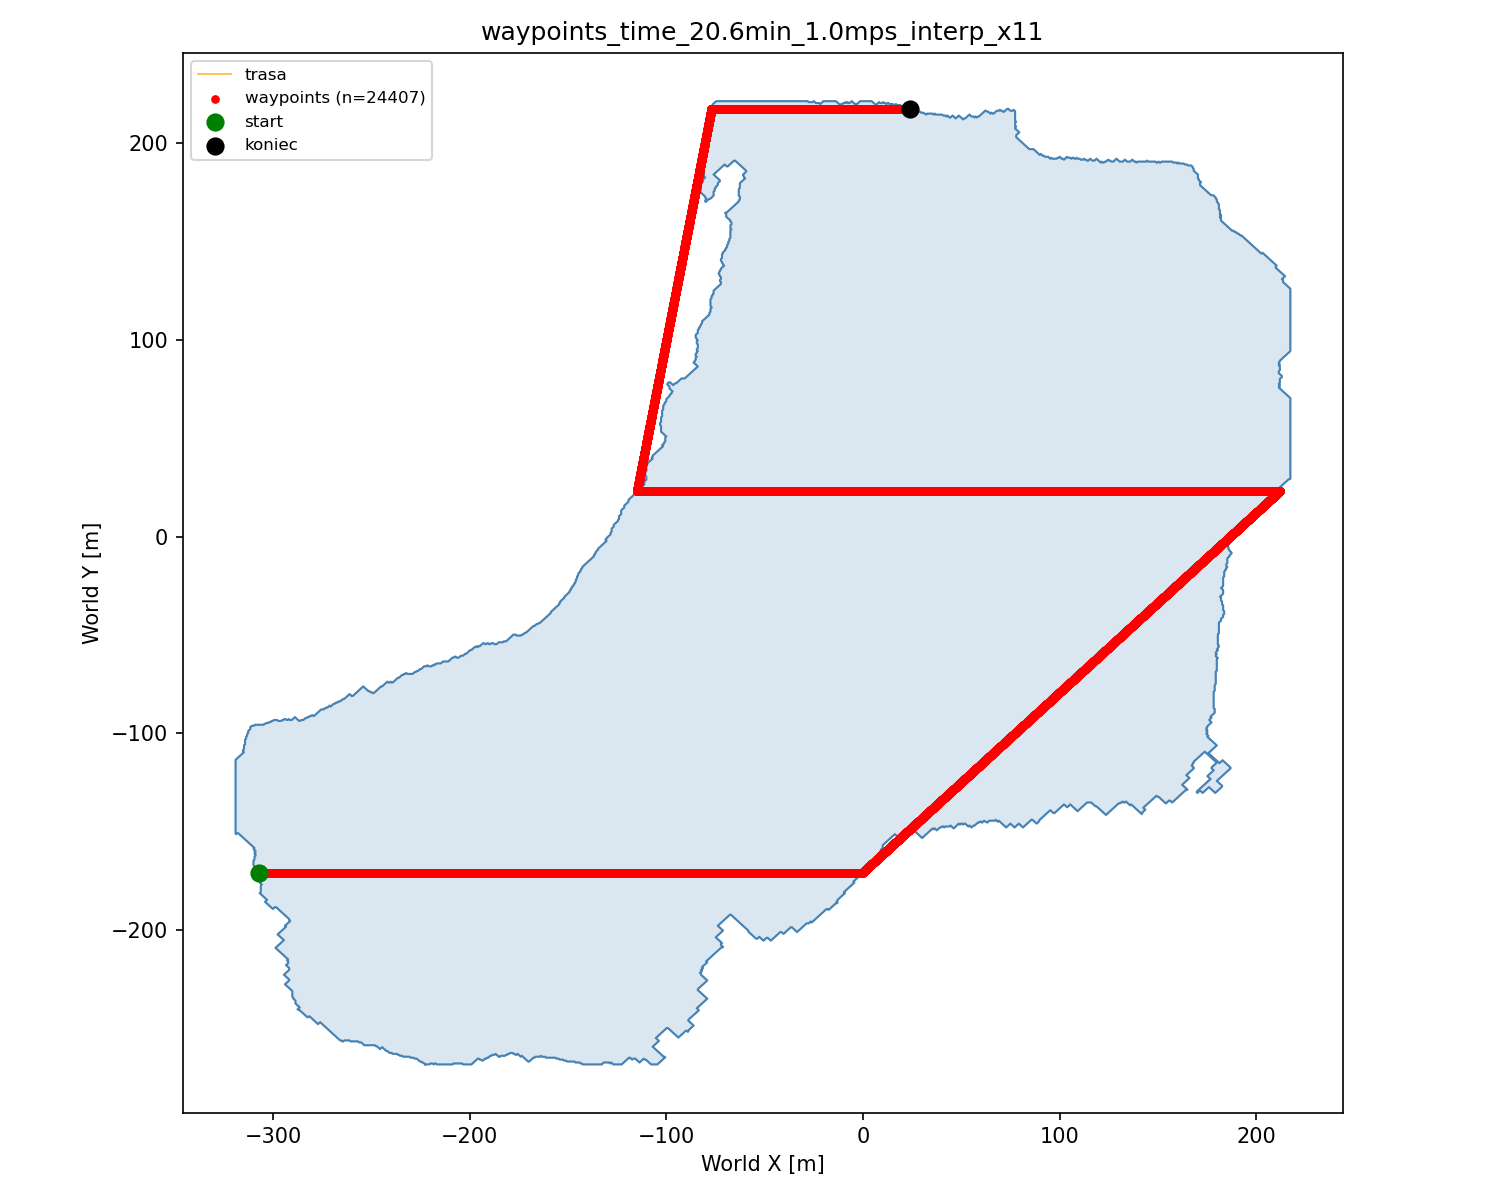

The table this chart was drawn from, first rows:
idx, world_x, world_y, world_z
0, -307.2, 171.3, 0.0000
1, -307.1, 171.3, 0.0000
2, -307.1, 171.3, 0.0000
3, -307, 171.3, 0.0000
4, -307, 171.3, 0.0000
5, -306.9, 171.3, 0.0000
6, -306.9, 171.3, 0.0000
7, -306.8, 171.3, 0.0000
8, -306.8, 171.3, 0.0000
9, -306.7, 171.3, 0.0000
10, -306.7, 171.3, 0.0000
11, -306.6, 171.3, 0.0000
12, -306.6, 171.3, 0.0000
13, -306.5, 171.3, 0.0000
14, -306.5, 171.3, 0.0000
15, -306.4, 171.3, 0.0000
16, -306.4, 171.3, 0.0000
17, -306.3, 171.3, 0.0000
18, -306.3, 171.3, 0.0000
19, -306.2, 171.3, 0.0000
20, -306.2, 171.3, 0.0000
21, -306.1, 171.3, 0.0000
22, -306.1, 171.3, 0.0000
23, -306, 171.3, 0.0000
24, -306, 171.3, 0.0000
25, -305.9, 171.3, 0.0000
26, -305.9, 171.3, 0.0000
27, -305.8, 171.3, 0.0000
28, -305.8, 171.3, 0.0000
29, -305.7, 171.3, 0.0000
30, -305.7, 171.3, 0.0000
31, -305.6, 171.3, 0.0000
32, -305.6, 171.3, 0.0000
33, -305.5, 171.3, 0.0000
34, -305.5, 171.3, 0.0000
35, -305.4, 171.3, 0.0000
36, -305.4, 171.3, 0.0000
37, -305.3, 171.3, 0.0000
38, -305.3, 171.3, 0.0000
39, -305.2, 171.3, 0.0000
40, -305.2, 171.3, 0.0000
41, -305.1, 171.3, 0.0000
42, -305.1, 171.3, 0.0000
43, -305, 171.3, 0.0000
44, -305, 171.3, 0.0000
45, -304.9, 171.3, 0.0000
46, -304.9, 171.3, 0.0000
47, -304.8, 171.3, 0.0000
48, -304.8, 171.3, 0.0000
49, -304.7, 171.3, 0.0000
50, -304.7, 171.3, 0.0000
51, -304.6, 171.3, 0.0000
52, -304.6, 171.3, 0.0000
53, -304.5, 171.3, 0.0000
54, -304.5, 171.3, 0.0000
55, -304.4, 171.3, 0.0000
56, -304.4, 171.3, 0.0000
57, -304.3, 171.3, 0.0000
58, -304.3, 171.3, 0.0000
59, -304.2, 171.3, 0.0000
... 24,347 more rows
